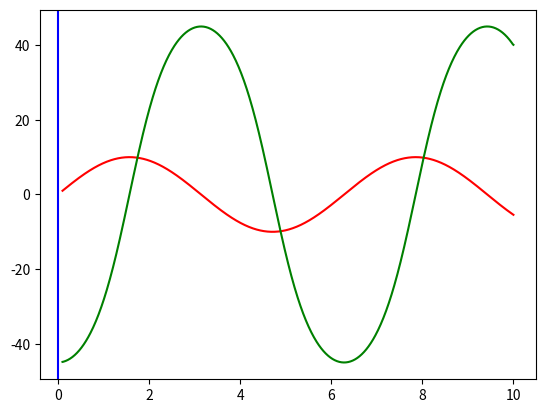

This chart was generated by the following Python code:
import matplotlib.pyplot as plt
import numpy as np

alpha = np.linspace(0.1, 10, 1000)
logevidence = np.sin(alpha)

grad_logevidence = np.gradient(logevidence, alpha)
angle_logevidence = -np.rad2deg(np.arctan(grad_logevidence))

angle_diff = np.abs(angle_logevidence - 45)
idx = angle_diff.argmin()
alpha_val = logevidence[idx]

#plt.plot(xpoints, ypoints, 'r')
plt.plot(alpha, 10*logevidence, 'r')
plt.plot(alpha, angle_logevidence, 'g')
plt.axvline(x=alpha_val, color='b')
plt.show()
